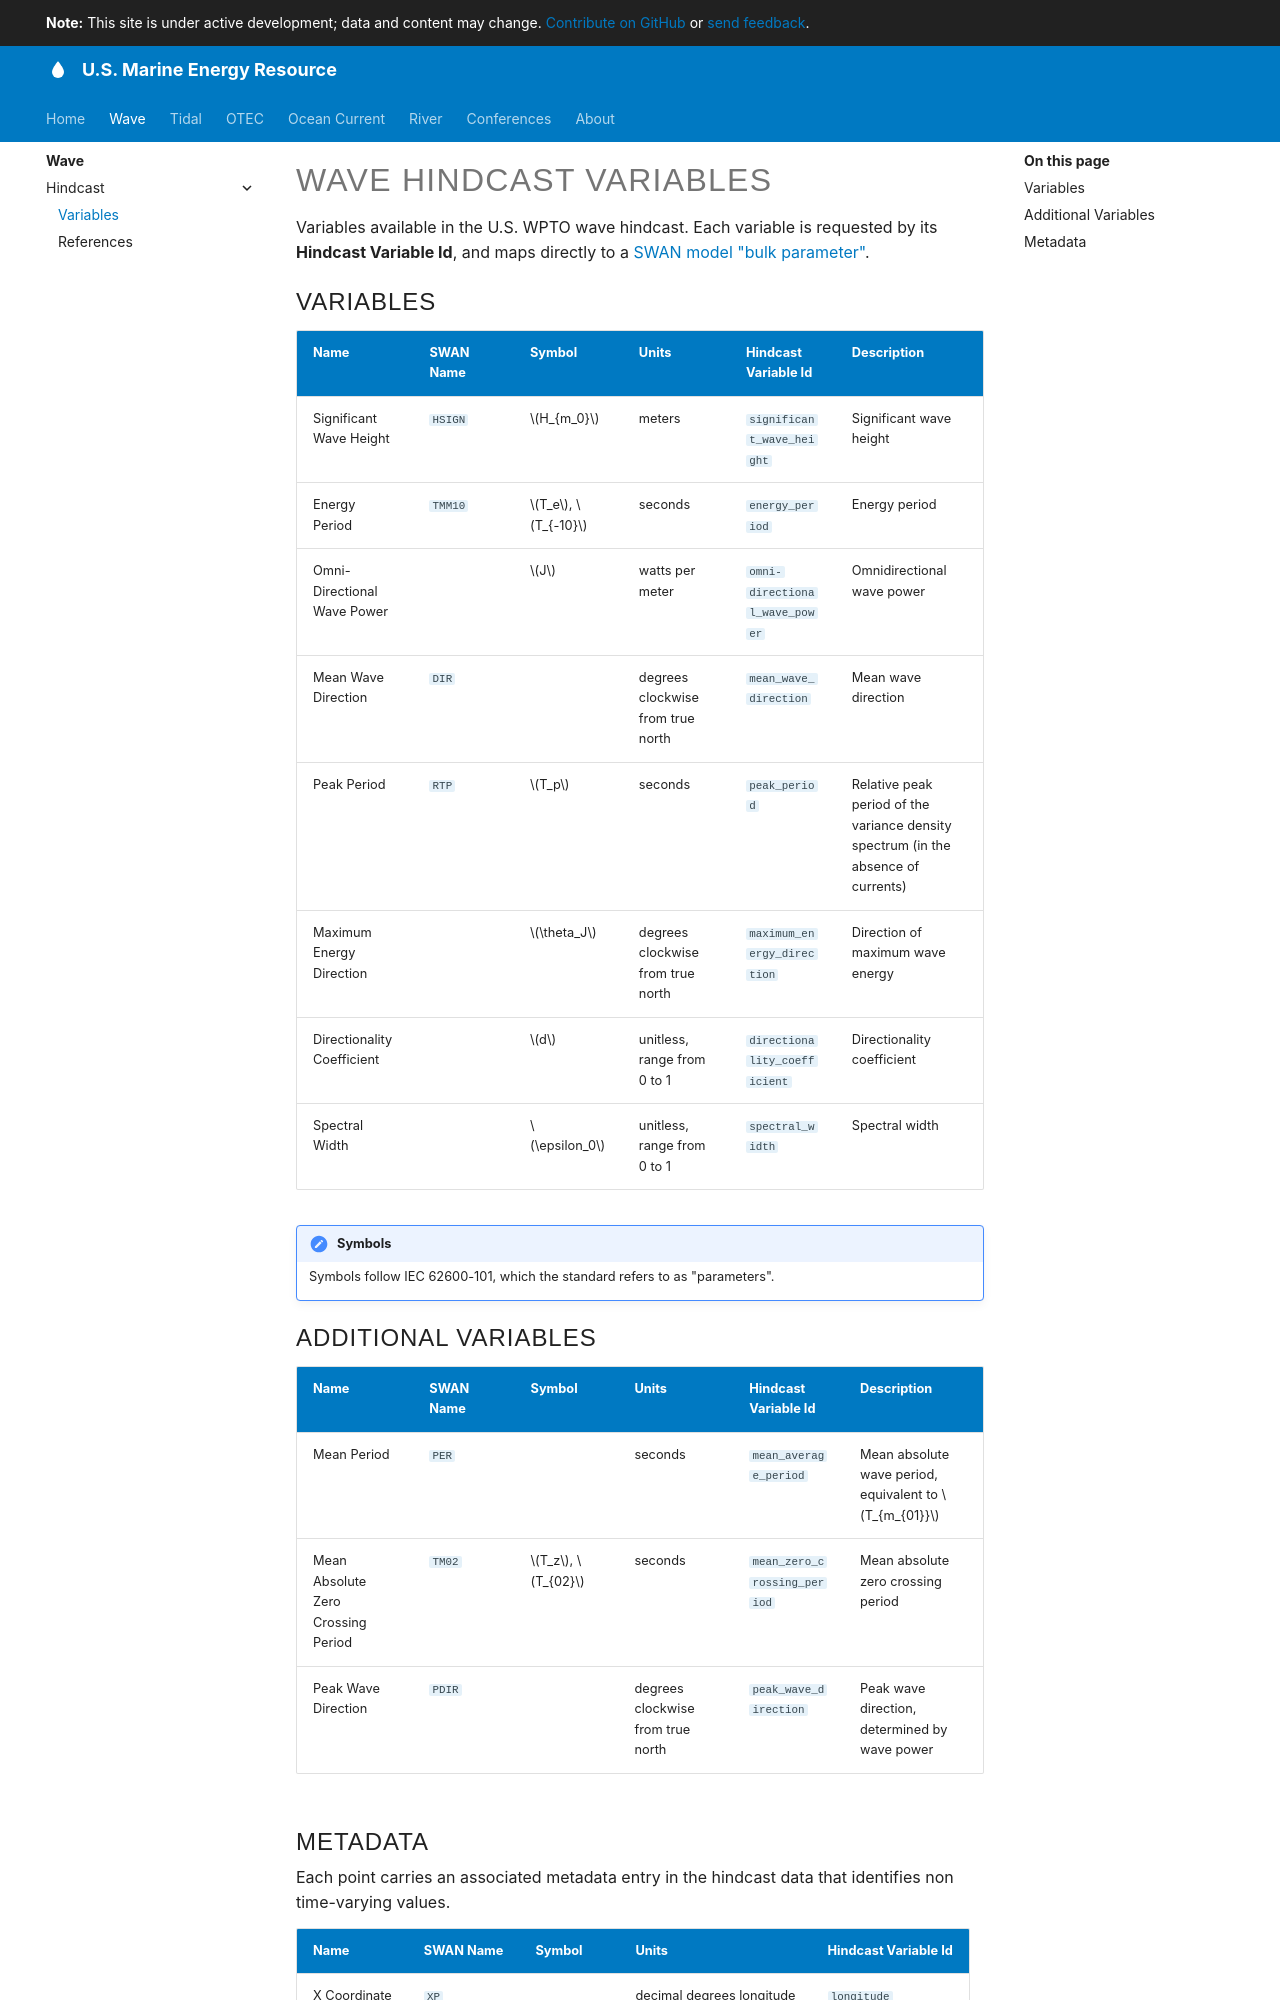

repository: US-Marine-Energy-Resource/us-marine-energy-resource.github.io · page: wave/hindcast/variables/index.html · generator: mkdocs

# Wave Hindcast Variables

Variables available in the U.S. WPTO wave hindcast. Each variable is requested by its **Hindcast Variable Id**, and maps directly to a [SWAN model "bulk parameter"](https://swanmodel.sourceforge.io/online_doc/swanuse/node35.html).

## Variables

| Name | SWAN Name | Symbol | Units | Hindcast Variable Id | Description |
| --- | --- | --- | --- | --- | --- |
| Significant Wave Height | `HSIGN` | $H_{m_0}$ | meters | `significant_wave_height` | Significant wave height |
| Energy Period | `TMM10` | $T_e$, $T_{-10}$ | seconds | `energy_period` | Energy period |
| Omni-Directional Wave Power | | $J$ | watts per meter | `omni-directional_wave_power` | Omnidirectional wave power |
| Mean Wave Direction | `DIR` | | degrees clockwise from true north | `mean_wave_direction` | Mean wave direction |
| Peak Period | `RTP` | $T_p$ | seconds | `peak_period` | Relative peak period of the variance density spectrum (in the absence of currents) |
| Maximum Energy Direction | | $\theta_J$ | degrees clockwise from true north | `maximum_energy_direction` | Direction of maximum wave energy |
| Directionality Coefficient | | $d$ | unitless, range from 0 to 1 | `directionality_coefficient` | Directionality coefficient |
| Spectral Width | | $\epsilon_0$ | unitless, range from 0 to 1 | `spectral_width` | Spectral width |

!!! note "Symbols"
    Symbols follow IEC 62600-101, which the standard refers to as "parameters".

## Additional Variables

| Name | SWAN Name | Symbol | Units | Hindcast Variable Id | Description |
| --- | --- | --- | --- | --- | --- |
| Mean Period | `PER` | | seconds | `mean_average_period` | Mean absolute wave period, equivalent to $T_{m_{01}}$ |
| Mean Absolute Zero Crossing Period | `TM02` | $T_z$, $T_{02}$ | seconds | `mean_zero_crossing_period` | Mean absolute zero crossing period |
| Peak Wave Direction | `PDIR` | | degrees clockwise from true north | `peak_wave_direction` | Peak wave direction, determined by wave power |
